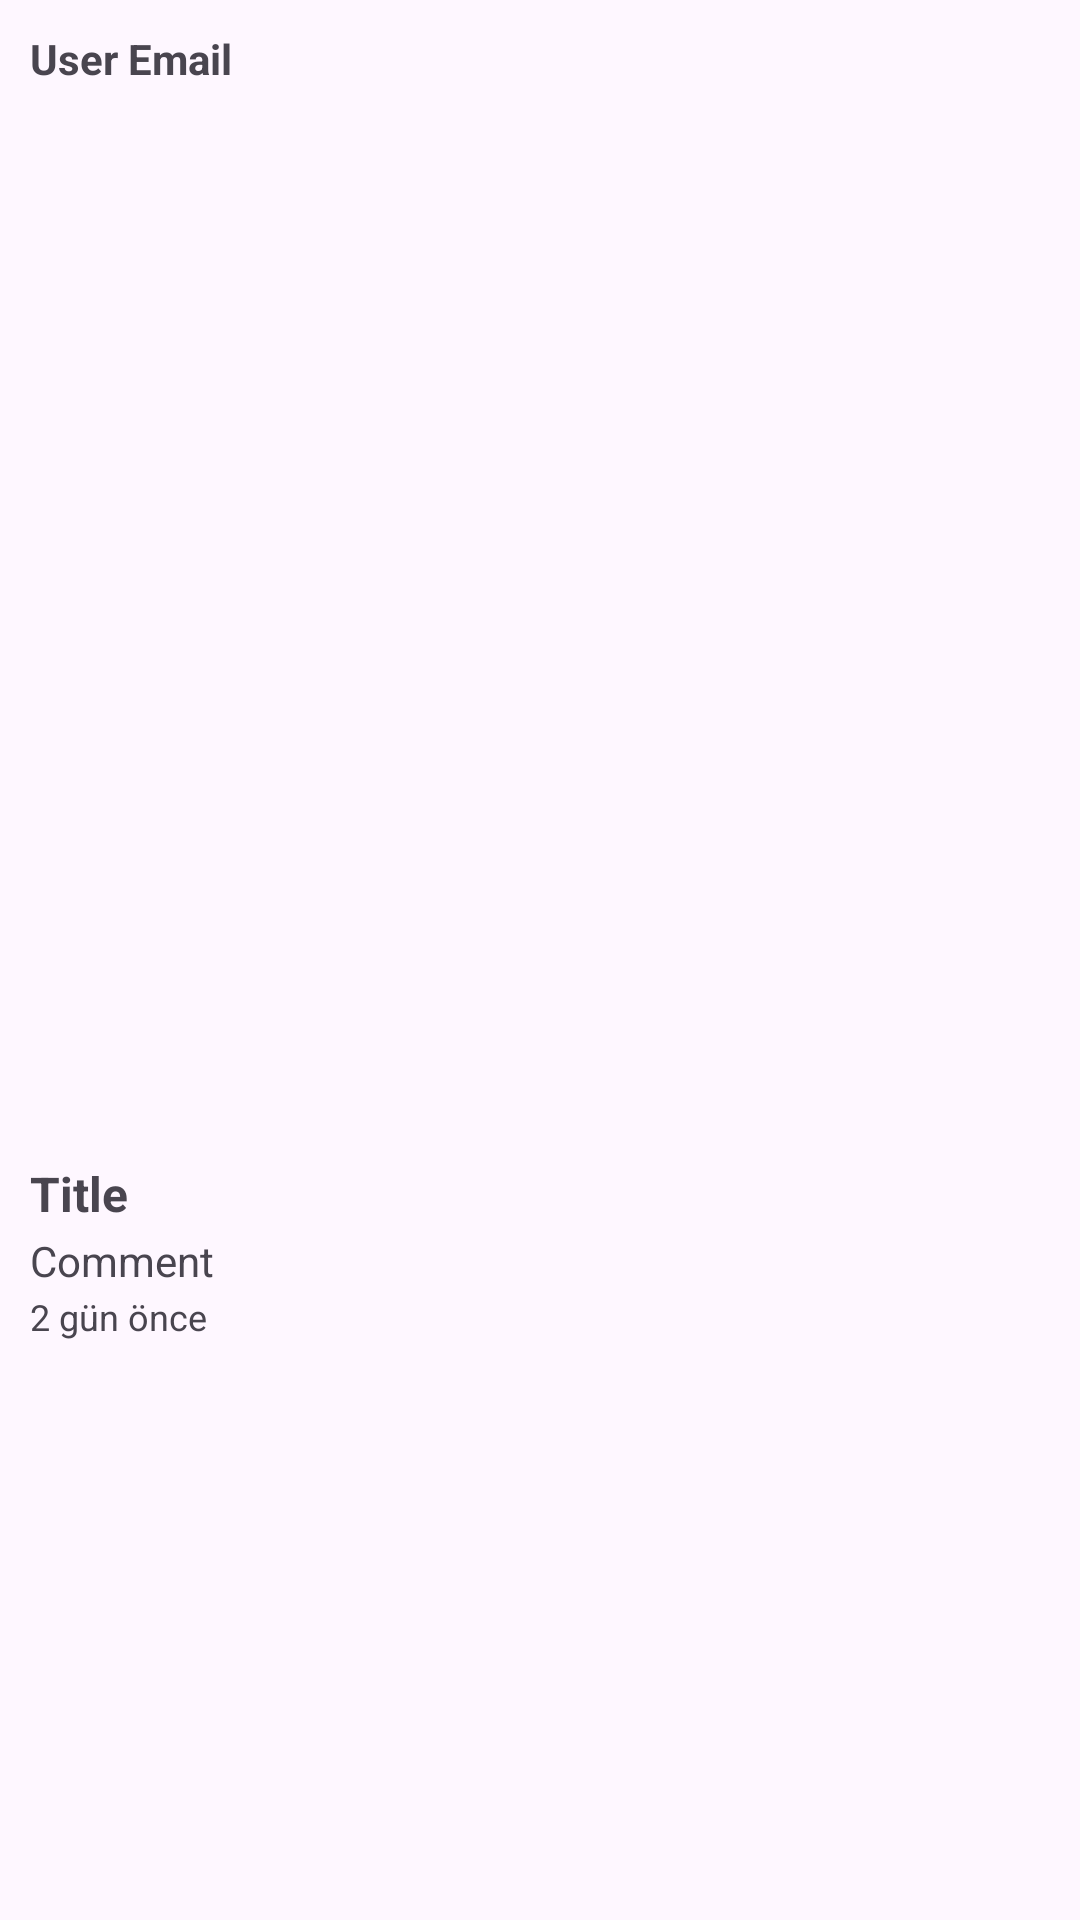

Android layout source for this screen:
<!-- AndroidManifest.xml: application theme Theme.ExampleInstagramCloneKotlinFirebase -->
<!-- res/layout/recycler_post_row.xml -->
<?xml version="1.0" encoding="utf-8"?>
<LinearLayout
    xmlns:android="http://schemas.android.com/apk/res/android"
    android:layout_width="match_parent"
    android:layout_height="wrap_content"
    android:padding="10dp"
    android:orientation="vertical">

    <TextView
        android:id="@+id/txtUserEmail"
        android:layout_width="wrap_content"
        android:layout_height="wrap_content"
        android:text="User Email"
        android:textStyle="bold"/>

    <ImageView
        android:id="@+id/imgPost"
        android:layout_width="match_parent"
        android:layout_height="350dp"
        android:scaleType="centerCrop"
        android:layout_marginTop="5dp"/>

    <TextView
        android:id="@+id/txtTitle"
        android:layout_width="wrap_content"
        android:layout_height="wrap_content"
        android:text="Title"
        android:textStyle="bold"
        android:textSize="16sp"
        android:layout_marginTop="3dp"/>

    <TextView
        android:id="@+id/txtComment"
        android:layout_width="wrap_content"
        android:layout_height="wrap_content"
        android:textSize="14sp"
        android:text="Comment"
        android:layout_marginTop="2dp"/>
    <TextView
        android:id="@+id/txtDate"
        android:layout_width="wrap_content"
        android:layout_height="wrap_content"
        android:text="2 gün önce"
        android:textSize="12sp"
        android:layout_marginTop="1dp"
        />

</LinearLayout>
<!-- resources referenced by this layout -->
<resources>
  <style name="Theme.ExampleInstagramCloneKotlinFirebase" parent="Base.Theme.ExampleInstagramCloneKotlinFirebase" />
  <style name="Base.Theme.ExampleInstagramCloneKotlinFirebase" parent="Theme.Material3.DayNight.NoActionBar">
          
          
      </style>
</resources>
